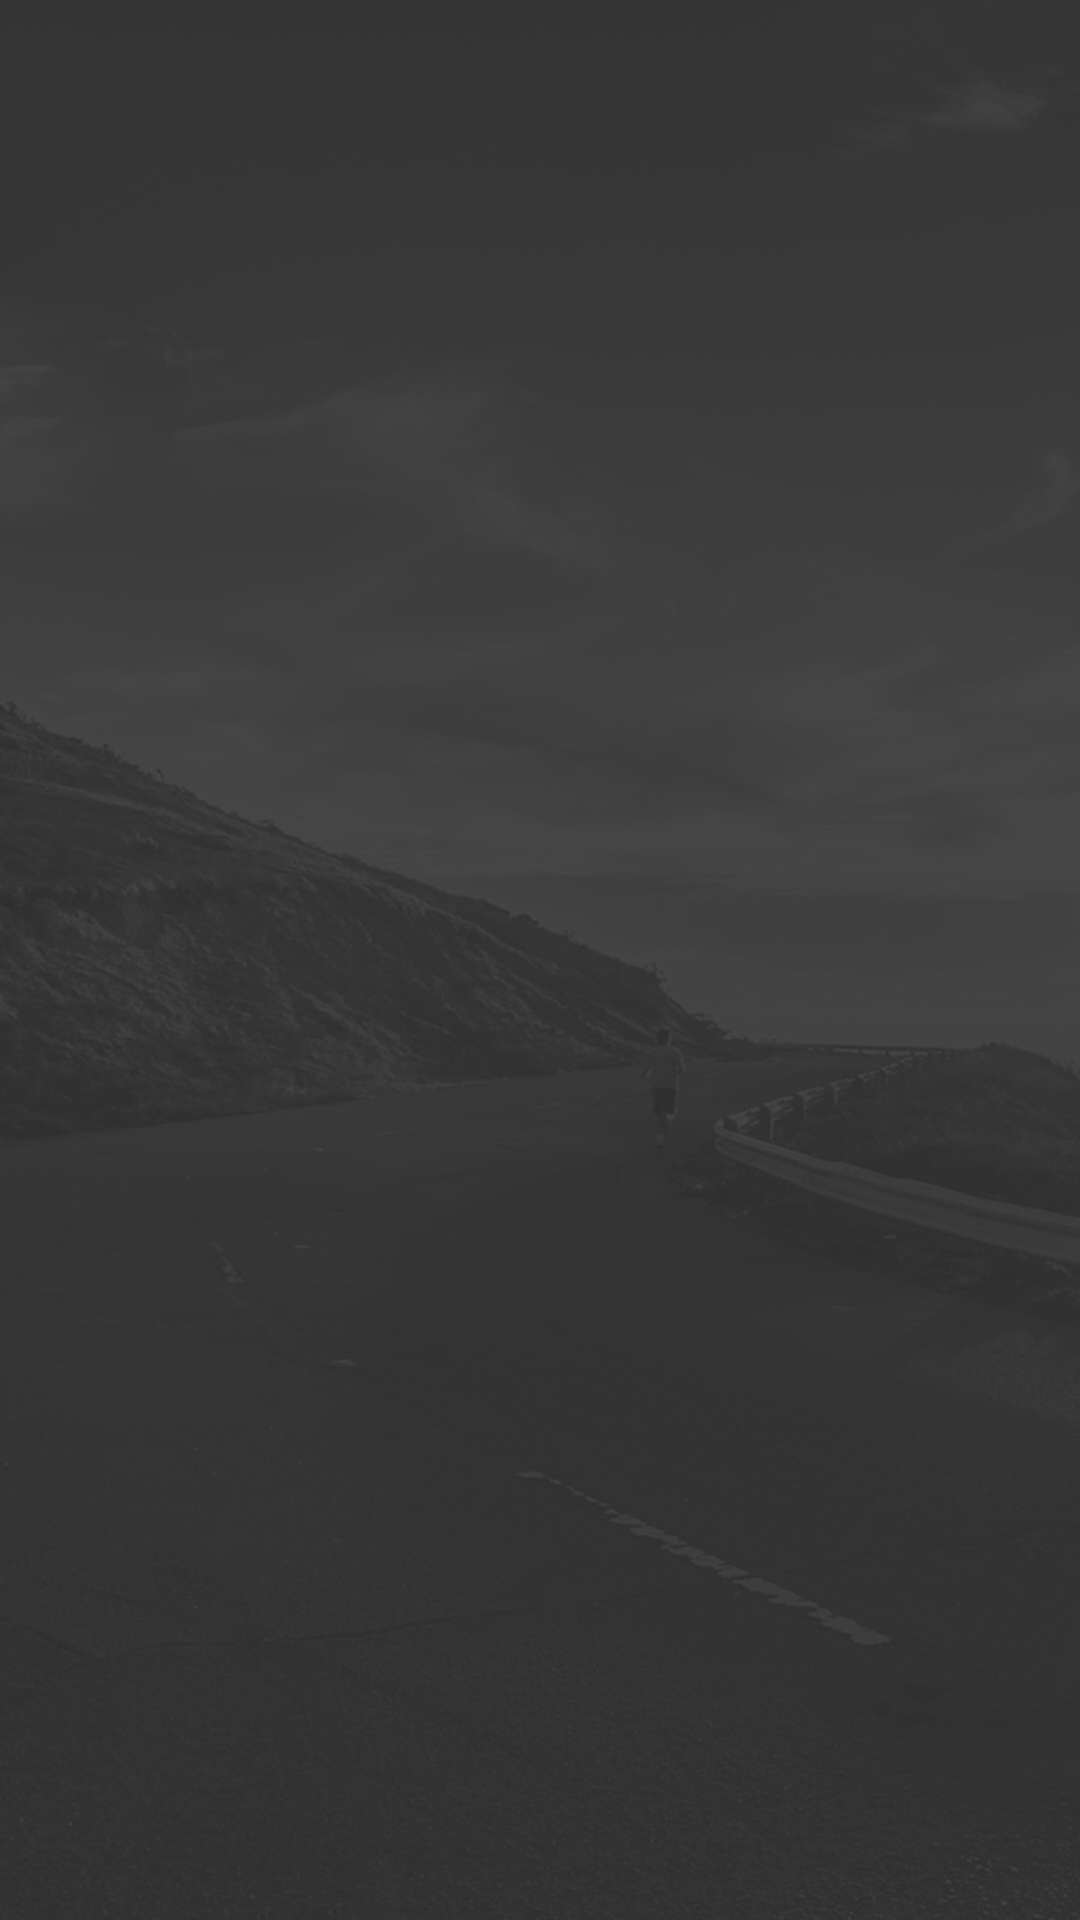

Write the Android layout XML for this screen, with the resource values it uses.
<!-- AndroidManifest.xml: activity theme Theme.Drawer -->
<!-- res/layout/fragment_main.xml -->
<?xml version="1.0" encoding="utf-8"?>
<android.support.v7.widget.RecyclerView
    xmlns:android="http://schemas.android.com/apk/res/android"
    android:id="@+id/recycler_bill"
    android:layout_width="match_parent"
    android:layout_height="match_parent"
    android:clipToPadding="false"
    android:paddingBottom="42dp"
    android:paddingLeft="16dp"
    android:paddingRight="16dp"
    android:paddingTop="16dp" />
<!-- resources referenced by this layout -->
<resources>
  <style name="Theme.Drawer" parent="AppTheme" />
  <style name="AppTheme" parent="Theme.AppCompat.Light.NoActionBar">
          
          <item name="colorPrimary">@color/colorPrimary</item>
          <item name="colorPrimaryDark">@color/colorPrimaryDark</item>
          <item name="colorAccent">@color/colorAccent</item>
          <item name="android:windowBackground">@mipmap/main_background</item>
          <item name="android:textColor">@color/default_text_color</item>
          <item name="android:alertDialogTheme">@style/progressDialog</item>
      </style>
  <color name="colorPrimary">#323232</color>
  <color name="colorPrimaryDark">#323232</color>
  <color name="colorAccent">#323232</color>
  <color name="default_text_color">#FFFFFF</color>
  <style name="progressDialog" parent="Theme.Light.Dialog" />
  <style name="Theme.Light.Dialog" parent="@android:style/Theme.Dialog">
          <item name="android:windowBackground">@android:color/transparent</item>
          <item name="android:windowNoTitle">true</item>
          <item name="android:windowIsFloating">true</item>
          <item name="android:windowContentOverlay">@null</item>
          <item name="android:scrollHorizontally">true</item>
      </style>
</resources>
